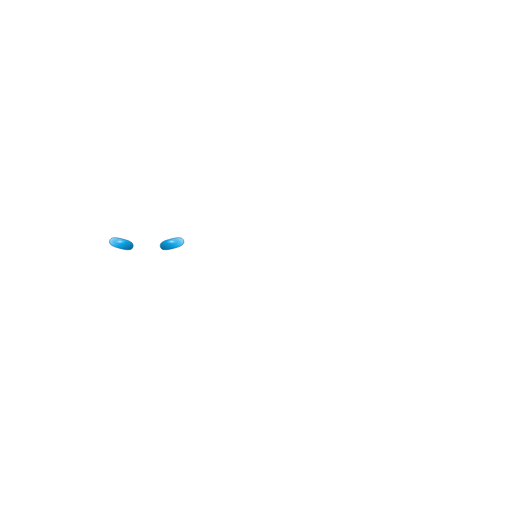
t = 0.00 s
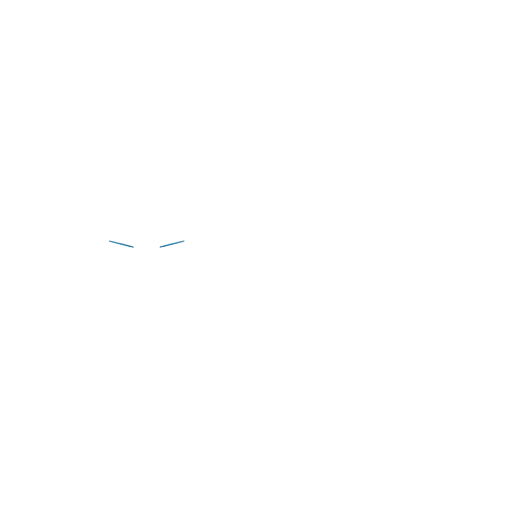
t = 0.60 s
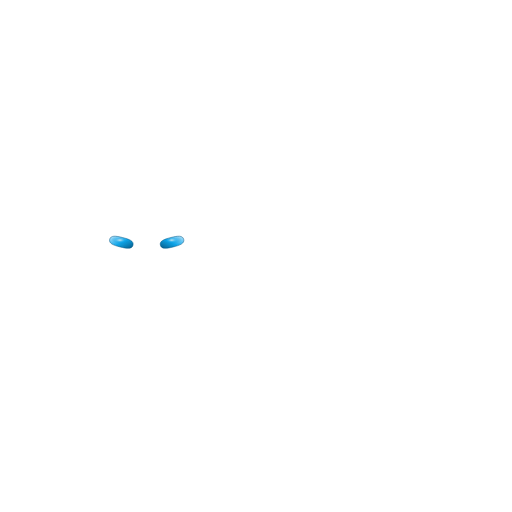
t = 1.20 s
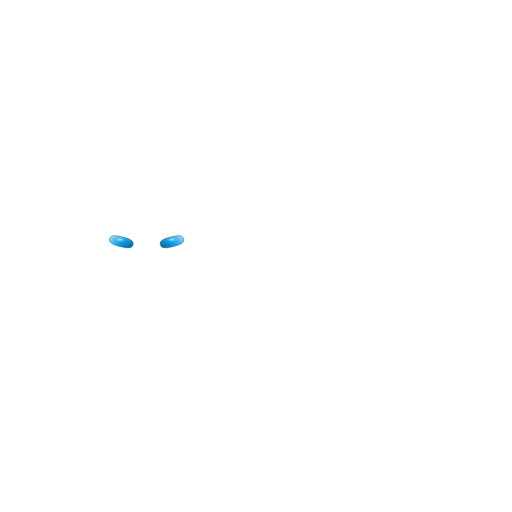
t = 1.80 s
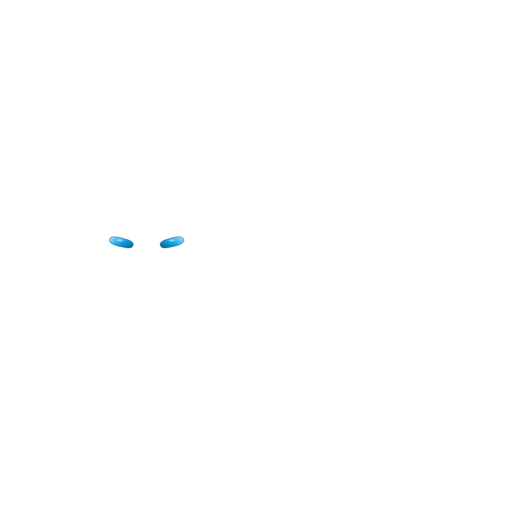
t = 2.40 s
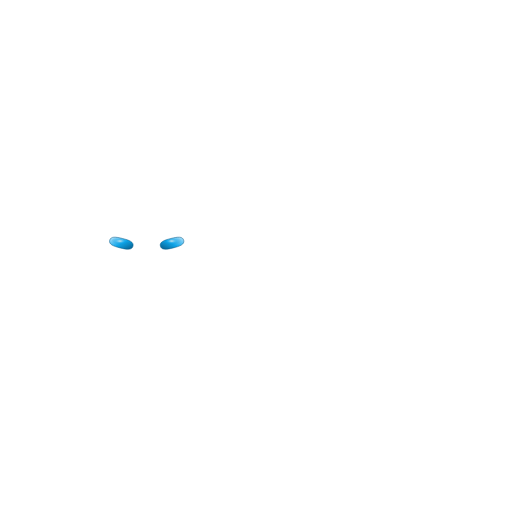
t = 3.00 s

The animated SVG that drew these frames (rendered in a browser with its animation timeline set to each time). Animation: 5 SMIL elements (animate=5); one cycle of 3.60 s, repeats indefinitely.

<svg xmlns="http://www.w3.org/2000/svg" viewBox="0 0 1000 1000" width="100%" height="100%">
  <defs>
    <linearGradient id="catEyeLeft" x1="0%" y1="0%" x2="100%" y2="100%">
      <stop offset="0%" stop-color="#bae6fd"/>
      <stop offset="52%" stop-color="#0ea5e9"/>
      <stop offset="100%" stop-color="#075985"/>
    </linearGradient>
    <linearGradient id="catEyeRight" x1="100%" y1="0%" x2="0%" y2="100%">
      <stop offset="0%" stop-color="#bae6fd"/>
      <stop offset="52%" stop-color="#0ea5e9"/>
      <stop offset="100%" stop-color="#075985"/>
    </linearGradient>
    <radialGradient id="catEyeGlow" cx="45%" cy="35%" r="60%">
      <stop offset="0%" stop-color="#fff7ed" stop-opacity="0.78"/>
      <stop offset="50%" stop-color="#0ea5e9" stop-opacity="0.22"/>
      <stop offset="100%" stop-color="#075985" stop-opacity="0"/>
    </radialGradient>
  </defs>

  <!-- Silueta kočky (dýchání + pravé ouško + ocas) -->
  <path d="M 174 319 C 195 331 219 343 243 355 C 272 343 307 343 336 355 C 358 341 382 329 406 319 C 406 358 406 400 406 441 C 625 280 895 450 908 674 C 680 674 390 674 125 674 C 106.8 674 92 659.2 92 641 C 92 622.8 106.8 608 125 608 C 375 608 520 608 633 608 C 643 608 643 593 633 593 L 260 593 C 178 585 142 505 174 429 C 174 392 174 355 174 319 Z" fill="#ffffff" stroke="#ffffff" stroke-width="2.5" stroke-linejoin="round" stroke-linecap="round">
    <animate attributeName="d" dur="3.6s" repeatCount="indefinite" calcMode="linear" keyTimes="0.000;0.060;0.100;0.130;0.160;0.190;0.220;0.240;0.270;0.300;0.330;0.360;0.440;0.520;0.560;0.605;0.650;0.660;0.710;0.750;0.770;0.800;0.880;0.940;1.000" values="M 174 319 C 195 331 219 343 243 355 C 272 343 307 343 336 355 C 358 341 382 329 406 319 C 406 358 406 400 406 441 C 625 280 895 450 908 674 C 680 674 390 674 125 674 C 106.8 674 92 659.2 92 641 C 92 622.8 106.8 608 125 608 C 375 608 520 608 633 608 C 643 608 643 593 633 593 L 260 593 C 178 585 142 505 174 429 C 174 392 174 355 174 319 Z;M 174 318.9 C 195 330.9 219 342.9 243 354.9 C 272 342.9 307 342.9 336 354.9 C 358 340.9 382 328.9 406 318.9 C 406 357.9 406 399.9 406 440.9 C 625 279.4 895 449.8 908 674 C 680 674 390 674 125 674 C 106.8 674 92 659.2 92 641 C 92 622.8 106.8 608 125 608 C 375 608 520 608 633 608 C 643 608 643 593 633 593 L 260 593 C 178 585 142 505 174 428.9 C 174 391.9 174 354.9 174 318.9 Z;M 174 318.6 C 195 330.6 219 342.6 243 354.6 C 272 342.6 307 342.6 336 354.6 C 358 340.6 382 328.6 406 318.6 C 406 357.6 406 399.6 406 440.7 C 625 278.4 895 449.3 908 674 C 680 674 390 674 125 674 C 106.8 674 92 659.2 92 641 C 92 622.8 106.8 608 125 608 C 375 608 520 608 633 608 C 643 608 643 593 633 593 L 260 593 C 178 585 142 505 174 428.7 C 174 391.6 174 354.6 174 318.6 Z;M 174 318.4 C 195 330.4 219 342.4 243 354.4 C 272 342.4 307 342.4 336 354.4 C 358 340.4 382 328.4 406 318.4 C 406 357.4 406 399.4 406 440.5 C 625 277.4 895 448.9 908 674 C 680 674 390 674 125 674 C 106.8 674 92 659.2 92 641 C 92 622.8 106.8 608 125 608 C 375 608 520 608 633 608 C 643 608 643 593 633 593 L 260 593 C 178 585 142 505 174 428.6 C 174 391.4 174 354.4 174 318.4 Z;M 174 318.1 C 195 330.1 219 342.1 243 354.1 C 272 342.1 307 342.1 336 354.1 C 358 340.1 382 328.1 406 318.1 C 406 357.1 406 399.1 406 440.2 C 625 276.2 895 448.4 908 674 C 680 674 390 674 125 674 C 106.8 674 92 659.2 92 641 C 92 622.8 106.8 608 125 608 C 375 608 520 608 633 608 C 643 608 643 593 633 593 L 260 593 C 178 585 142 505 174 428.3 C 174 391.1 174 354.1 174 318.1 Z;M 174 317.7 C 195 329.7 219 341.7 243 353.7 C 272 341.7 307 341.7 336 353.7 C 360.3 338.8 387.5 330.3 414.7 325.5 C 413.1 361.6 410.2 400.7 406 439.9 C 625 274.8 895 447.8 908 674 C 680 674.2 390 674.7 125 673.9 C 106.8 673.9 92 659.1 92 640.9 C 92 622.7 106.8 607.9 125 607.9 C 375 608.6 520 608.1 633 608 C 643 608 643 593 633 593 L 260 593 C 178 585 142 505 174 428.1 C 174 390.7 174 353.7 174 317.7 Z;M 174 317.4 C 195 329.4 219 341.4 243 353.4 C 272 341.4 307 341.4 336 353.4 C 359.7 338.6 386.2 329.4 412.7 323.3 C 411.4 360.1 409.2 399.9 406 439.6 C 625 273.3 895 447.2 908 674 C 680 674.9 390 676.6 125 672.1 C 106.8 672.1 92 657.3 92 639.1 C 92 620.9 106.8 606.1 125 606.1 C 375 610.3 520 608.5 633 608 C 643 608 643 593 633 593 L 260 593 C 178 585 142 505 174 427.8 C 174 390.4 174 353.4 174 317.4 Z;M 174 317.1 C 195 329.1 219 341.1 243 353.1 C 272 341.1 307 341.1 336 353.1 C 358 339.1 382 327.1 406 317.1 C 406 356.1 406 398.1 406 439.4 C 625 272.3 895 446.8 908 674 C 680 675.2 390 677.5 125 669.8 C 106.8 669.8 92 655 92 636.8 C 92 618.6 106.8 603.8 125 603.8 C 375 611.2 520 608.7 633 608 C 643 608 643 593 633 593 L 260 593 C 178 585 142 505 174 427.7 C 174 390.1 174 353.1 174 317.1 Z;M 174 316.8 C 195 328.8 219 340.8 243 352.8 C 272 340.8 307 340.8 336 352.8 C 360.2 337.8 387.3 329.2 414.4 324.2 C 412.8 360.4 410 399.6 406 439.1 C 625 270.7 895 446.2 908 674 C 680 675.5 390 678.2 125 665.3 C 106.8 665.3 92 650.5 92 632.3 C 92 614.1 106.8 599.3 125 599.3 C 375 611.8 520 608.8 633 608 C 643 608 643 593 633 593 L 260 593 C 178 585 142 505 174 427.4 C 174 389.8 174 352.8 174 316.8 Z;M 174 316.4 C 195 328.4 219 340.4 243 352.4 C 272 340.4 307 340.4 336 352.4 C 361.1 337.1 389.4 329.9 417.8 326.9 C 415.6 362 411.7 400 406 438.8 C 625 269.2 895 445.5 908 674 C 680 675.3 390 677.7 125 660.1 C 106.8 660.1 92 645.3 92 627.1 C 92 608.9 106.8 594.1 125 594.1 C 375 611.4 520 608.7 633 608 C 643 608 643 593 633 593 L 260 593 C 178 585 142 505 174 427.1 C 174 389.4 174 352.4 174 316.4 Z;M 174 316 C 195 328 219 340 243 352 C 272 340 307 340 336 352 C 360.2 337.1 387.3 328.5 414.4 323.5 C 412.8 359.7 410 398.9 406 438.5 C 625 267.8 895 444.9 908 674 C 680 674.7 390 676.1 125 655.3 C 106.8 655.3 92 640.5 92 622.3 C 92 604.1 106.8 589.3 125 589.3 C 375 609.9 520 608.4 633 608 C 643 608 643 593 633 593 L 260 593 C 178 585 142 505 174 426.9 C 174 389 174 352 174 316 Z;M 174 315.7 C 195 327.7 219 339.7 243 351.7 C 272 339.7 307 339.7 336 351.7 C 358 337.7 382 325.7 406 315.7 C 406 354.7 406 396.7 406 438.2 C 625 266.5 895 444.4 908 674 C 680 673.8 390 673.5 125 651.8 C 106.8 651.8 92 637 92 618.8 C 92 600.6 106.8 585.8 125 585.8 C 375 607.6 520 607.9 633 608 C 643 608 643 593 633 593 L 260 593 C 178 585 142 505 174 426.7 C 174 388.7 174 351.7 174 315.7 Z;M 174 315.2 C 195 327.2 219 339.2 243 351.2 C 272 339.2 307 339.2 336 351.2 C 358 337.2 382 325.2 406 315.2 C 406 354.2 406 396.2 406 437.7 C 625 264.1 895 443.4 908 674 C 680 670.6 390 664.2 125 653.5 C 106.8 653.5 92 638.7 92 620.5 C 92 602.3 106.8 587.5 125 587.5 C 375 599.2 520 606 633 608 C 643 608 643 593 633 593 L 260 593 C 178 585 142 505 174 426.3 C 174 388.2 174 351.2 174 315.2 Z;M 174 315 C 195 327 219 339 243 351 C 272 339 307 339 336 351 C 358 337 382 325 406 315 C 406 354 406 396 406 437.6 C 625 263.5 895 443.2 908 674 C 680 668.6 390 658.7 125 671.2 C 106.8 671.2 92 656.4 92 638.2 C 92 620 106.8 605.2 125 605.2 C 375 594.2 520 604.9 633 608 C 643 608 643 593 633 593 L 260 593 C 178 585 142 505 174 426.2 C 174 388 174 351 174 315 Z;M 174 315.2 C 195 327.2 219 339.2 243 351.2 C 272 339.2 307 339.2 336 351.2 C 358 337.2 382 325.2 406 315.2 C 406 354.2 406 396.2 406 437.7 C 625 264.1 895 443.4 908 674 C 680 668.9 390 659.3 125 682.1 C 106.8 682.1 92 667.3 92 649.1 C 92 630.9 106.8 616.1 125 616.1 C 375 594.8 520 605.1 633 608 C 643 608 643 593 633 593 L 260 593 C 178 585 142 505 174 426.3 C 174 388.2 174 351.2 174 315.2 Z;M 174 315.4 C 195 327.4 219 339.4 243 351.4 C 272 339.4 307 339.4 336 351.4 C 358 337.4 382 325.4 406 315.4 C 406 354.4 406 396.4 406 437.9 C 625 265.2 895 443.9 908 674 C 680 670 390 662.6 125 692.1 C 106.8 692.1 92 677.3 92 659.1 C 92 640.9 106.8 626.1 125 626.1 C 375 597.8 520 605.7 633 608 C 643 608 643 593 633 593 L 260 593 C 178 585 142 505 174 426.4 C 174 388.4 174 351.4 174 315.4 Z;M 174 315.8 C 195 327.8 219 339.8 243 351.8 C 272 339.8 307 339.8 336 351.8 C 358 337.8 382 325.8 406 315.8 C 406 354.8 406 396.8 406 438.3 C 625 266.9 895 444.6 908 674 C 680 671.8 390 667.7 125 697.3 C 106.8 697.3 92 682.5 92 664.3 C 92 646.1 106.8 631.3 125 631.3 C 375 602.4 520 606.7 633 608 C 643 608 643 593 633 593 L 260 593 C 178 585 142 505 174 426.7 C 174 388.8 174 351.8 174 315.8 Z;M 174 315.9 C 195 327.9 219 339.9 243 351.9 C 272 339.9 307 339.9 336 351.9 C 358 337.9 382 325.9 406 315.9 C 406 354.9 406 396.9 406 438.4 C 625 267.3 895 444.7 908 674 C 680 672.2 390 668.9 125 697.6 C 106.8 697.6 92 682.8 92 664.6 C 92 646.4 106.8 631.6 125 631.6 C 375 603.5 520 607 633 608 C 643 608 643 593 633 593 L 260 593 C 178 585 142 505 174 426.8 C 174 388.9 174 351.9 174 315.9 Z;M 174 316.5 C 195 328.5 219 340.5 243 352.5 C 272 340.5 307 340.5 336 352.5 C 358.6 338.2 383.6 327.2 408.5 318.7 C 408 356.9 407.2 398.1 406 438.9 C 625 269.7 895 445.7 908 674 C 680 674.2 390 674.5 125 695.3 C 106.8 695.3 92 680.5 92 662.3 C 92 644.1 106.8 629.3 125 629.3 C 375 608.4 520 608.1 633 608 C 643 608 643 593 633 593 L 260 593 C 178 585 142 505 174 427.2 C 174 389.5 174 352.5 174 316.5 Z;M 174 317 C 195 329 219 341 243 353 C 272 341 307 341 336 353 C 360.1 338.1 387.1 329.4 414 324.1 C 412.5 360.5 409.9 399.8 406 439.3 C 625 271.7 895 446.6 908 674 C 680 675.2 390 677.3 125 689.6 C 106.8 689.6 92 674.8 92 656.6 C 92 638.4 106.8 623.6 125 623.6 C 375 611 520 608.7 633 608 C 643 608 643 593 633 593 L 260 593 C 178 585 142 505 174 427.6 C 174 390 174 353 174 317 Z;M 174 317.3 C 195 329.3 219 341.3 243 353.3 C 272 341.3 307 341.3 336 353.3 C 359.7 338.5 386.1 329.2 412.5 323 C 411.3 359.9 409.1 399.7 406 439.5 C 625 272.8 895 447 908 674 C 680 675.4 390 678 125 686.2 C 106.8 686.2 92 671.4 92 653.2 C 92 635 106.8 620.2 125 620.2 C 375 611.6 520 608.8 633 608 C 643 608 643 593 633 593 L 260 593 C 178 585 142 505 174 427.8 C 174 390.3 174 353.3 174 317.3 Z;M 174 317.6 C 195 329.6 219 341.6 243 353.6 C 272 341.6 307 341.6 336 353.6 C 358 339.6 382 327.6 406 317.6 C 406 356.6 406 398.6 406 439.8 C 625 274.3 895 447.6 908 674 C 680 675.4 390 678.1 125 681.1 C 106.8 681.1 92 666.3 92 648.1 C 92 629.9 106.8 615.1 125 615.1 C 375 611.7 520 608.8 633 608 C 643 608 643 593 633 593 L 260 593 C 178 585 142 505 174 428 C 174 390.6 174 353.6 174 317.6 Z;M 174 318.5 C 195 330.5 219 342.5 243 354.5 C 272 342.5 307 342.5 336 354.5 C 358 340.5 382 328.5 406 318.5 C 406 357.5 406 399.5 406 440.5 C 625 277.8 895 449.1 908 674 C 680 674 390 674 125 674 C 106.8 674 92 659.2 92 641 C 92 622.8 106.8 608 125 608 C 375 608 520 608 633 608 C 643 608 643 593 633 593 L 260 593 C 178 585 142 505 174 428.6 C 174 391.5 174 354.5 174 318.5 Z;M 174 318.9 C 195 330.9 219 342.9 243 354.9 C 272 342.9 307 342.9 336 354.9 C 358 340.9 382 328.9 406 318.9 C 406 357.9 406 399.9 406 440.9 C 625 279.4 895 449.8 908 674 C 680 674 390 674 125 674 C 106.8 674 92 659.2 92 641 C 92 622.8 106.8 608 125 608 C 375 608 520 608 633 608 C 643 608 643 593 633 593 L 260 593 C 178 585 142 505 174 428.9 C 174 391.9 174 354.9 174 318.9 Z;M 174 319 C 195 331 219 343 243 355 C 272 343 307 343 336 355 C 358 341 382 329 406 319 C 406 358 406 400 406 441 C 625 280 895 450 908 674 C 680 674 390 674 125 674 C 106.8 674 92 659.2 92 641 C 92 622.8 106.8 608 125 608 C 375 608 520 608 633 608 C 643 608 643 593 633 593 L 260 593 C 178 585 142 505 174 429 C 174 392 174 355 174 319 Z"/>
  </path>

  <!-- Levé oko + 3D odlesk (mrká přímo jako čistá křivka <path> bez transformací) -->
  <path d="M 214.2 470.31 C 216.22 462.2 226.07 463.48 239.3 466.78 C 252.52 470.08 261.82 473.57 259.8 481.69 C 257.78 489.8 247.93 488.52 234.7 485.22 C 221.48 481.92 212.18 478.43 214.2 470.31 Z" fill="url(#catEyeLeft)" stroke="#075985" stroke-width="1">
    <animate attributeName="d" dur="3.6s" repeatCount="indefinite" calcMode="linear" keyTimes="0.000;0.060;0.100;0.130;0.160;0.190;0.220;0.240;0.270;0.300;0.330;0.360;0.440;0.520;0.560;0.605;0.650;0.660;0.710;0.750;0.770;0.800;0.880;0.940;1.000" values="M 214.2 470.31 C 216.22 462.2 226.07 463.48 239.3 466.78 C 252.52 470.08 261.82 473.57 259.8 481.69 C 257.78 489.8 247.93 488.52 234.7 485.22 C 221.48 481.92 212.18 478.43 214.2 470.31 Z;M 214.2 470.18 C 216.22 462.07 226.07 463.35 239.3 466.65 C 252.52 469.94 261.82 473.44 259.8 481.55 C 257.78 489.66 247.93 488.38 234.7 485.08 C 221.48 481.79 212.18 478.29 214.2 470.18 Z;M 214.2 469.95 C 216.22 461.84 226.07 463.12 239.3 466.42 C 252.52 469.71 261.82 473.21 259.8 481.32 C 257.78 489.43 247.93 488.15 234.7 484.85 C 221.48 481.55 212.18 478.06 214.2 469.95 Z;M 213.23 471 C 213.54 469.77 223.56 472.09 237.35 475.53 C 251.13 478.96 261.08 481.62 260.77 482.85 C 260.46 484.08 250.44 481.76 236.65 478.32 C 222.87 474.88 212.92 472.22 213.23 471 Z;M 213.11 470.86 C 213.22 470.46 223.26 472.9 237.11 476.36 C 250.97 479.81 260.99 482.37 260.89 482.77 C 260.78 483.18 250.74 480.73 236.89 477.28 C 223.03 473.83 213.01 471.27 213.11 470.86 Z;M 213.23 470.39 C 213.54 469.16 223.56 471.48 237.35 474.92 C 251.13 478.36 261.08 481.01 260.77 482.24 C 260.46 483.47 250.44 481.15 236.65 477.71 C 222.87 474.27 212.92 471.62 213.23 470.39 Z;M 214.2 468.75 C 216.22 460.64 226.07 461.92 239.3 465.22 C 252.52 468.52 261.82 472.01 259.8 480.12 C 257.78 488.24 247.93 486.95 234.7 483.66 C 221.48 480.36 212.18 476.87 214.2 468.75 Z;M 214.2 468.52 C 216.22 460.4 226.07 461.69 239.3 464.98 C 252.52 468.28 261.82 471.77 259.8 479.89 C 257.78 488 247.93 486.72 234.7 483.42 C 221.48 480.12 212.18 476.63 214.2 468.52 Z;M 214.2 468.15 C 216.22 460.04 226.07 461.32 239.3 464.62 C 252.52 467.92 261.82 471.41 259.8 479.52 C 257.78 487.64 247.93 486.35 234.7 483.06 C 221.48 479.76 212.18 476.27 214.2 468.15 Z;M 214.2 467.8 C 216.22 459.69 226.07 460.97 239.3 464.27 C 252.52 467.57 261.82 471.06 259.8 479.17 C 257.78 487.28 247.93 486 234.7 482.7 C 221.48 479.41 212.18 475.91 214.2 467.8 Z;M 214.2 467.47 C 216.22 459.36 226.07 460.64 239.3 463.94 C 252.52 467.23 261.82 470.73 259.8 478.84 C 257.78 486.95 247.93 485.67 234.7 482.37 C 221.48 479.08 212.18 475.58 214.2 467.47 Z;M 214.2 467.17 C 216.22 459.06 226.07 460.34 239.3 463.64 C 252.52 466.94 261.82 470.43 259.8 478.54 C 257.78 486.65 247.93 485.37 234.7 482.07 C 221.48 478.78 212.18 475.28 214.2 467.17 Z;M 214.2 466.61 C 216.22 458.5 226.07 459.78 239.3 463.08 C 252.52 466.37 261.82 469.87 259.8 477.98 C 257.78 486.09 247.93 484.81 234.7 481.51 C 221.48 478.22 212.18 474.72 214.2 466.61 Z;M 214.2 466.49 C 216.22 458.38 226.07 459.66 239.3 462.96 C 252.52 466.25 261.82 469.75 259.8 477.86 C 257.78 485.97 247.93 484.69 234.7 481.39 C 221.48 478.1 212.18 474.6 214.2 466.49 Z;M 214.2 466.61 C 216.22 458.5 226.07 459.78 239.3 463.08 C 252.52 466.37 261.82 469.87 259.8 477.98 C 257.78 486.09 247.93 484.81 234.7 481.51 C 221.48 478.22 212.18 474.72 214.2 466.61 Z;M 213.11 468.32 C 213.22 467.91 223.26 470.36 237.11 473.81 C 250.97 477.27 260.99 479.82 260.89 480.23 C 260.78 480.63 250.74 478.19 236.89 474.73 C 223.03 471.28 213.01 468.72 213.11 468.32 Z;M 214.2 467.27 C 216.22 459.15 226.07 460.44 239.3 463.73 C 252.52 467.03 261.82 470.52 259.8 478.64 C 257.78 486.75 247.93 485.47 234.7 482.17 C 221.48 478.87 212.18 475.38 214.2 467.27 Z;M 214.2 467.37 C 216.22 459.25 226.07 460.54 239.3 463.83 C 252.52 467.13 261.82 470.62 259.8 478.74 C 257.78 486.85 247.93 485.57 234.7 482.27 C 221.48 478.97 212.18 475.48 214.2 467.37 Z;M 213.11 469.36 C 213.22 468.95 223.26 471.4 237.11 474.85 C 250.97 478.31 260.99 480.86 260.89 481.27 C 260.78 481.67 250.74 479.23 236.89 475.77 C 223.03 472.32 213.01 469.76 213.11 469.36 Z;M 213.78 468.96 C 215.05 463.85 224.98 465.59 238.45 468.95 C 251.92 472.31 261.5 475.43 260.22 480.54 C 258.95 485.64 249.02 483.91 235.55 480.55 C 222.08 477.19 212.5 474.06 213.78 468.96 Z;M 214.2 468.64 C 216.22 460.52 226.07 461.81 239.3 465.1 C 252.52 468.4 261.82 471.89 259.8 480.01 C 257.78 488.12 247.93 486.84 234.7 483.54 C 221.48 480.24 212.18 476.75 214.2 468.64 Z;M 214.2 468.99 C 216.22 460.88 226.07 462.16 239.3 465.46 C 252.52 468.75 261.82 472.25 259.8 480.36 C 257.78 488.47 247.93 487.19 234.7 483.89 C 221.48 480.59 212.18 477.1 214.2 468.99 Z;M 214.2 469.79 C 216.22 461.68 226.07 462.96 239.3 466.26 C 252.52 469.56 261.82 473.05 259.8 481.16 C 257.78 489.28 247.93 487.99 234.7 484.7 C 221.48 481.4 212.18 477.91 214.2 469.79 Z;M 214.2 470.18 C 216.22 462.07 226.07 463.35 239.3 466.65 C 252.52 469.94 261.82 473.44 259.8 481.55 C 257.78 489.66 247.93 488.38 234.7 485.08 C 221.48 481.79 212.18 478.29 214.2 470.18 Z;M 214.2 470.31 C 216.22 462.2 226.07 463.48 239.3 466.78 C 252.52 470.08 261.82 473.57 259.8 481.69 C 257.78 489.8 247.93 488.52 234.7 485.22 C 221.48 481.92 212.18 478.43 214.2 470.31 Z"/>
  </path>
  <path d="M 219.02 469.77 C 220.13 465.33 227.41 466.5 237.26 468.95 C 247.11 471.41 254.09 473.79 252.98 478.23 C 251.87 482.67 244.59 481.5 234.74 479.05 C 224.89 476.59 217.91 474.21 219.02 469.77 Z" fill="url(#catEyeGlow)">
    <animate attributeName="d" dur="3.6s" repeatCount="indefinite" calcMode="linear" keyTimes="0.000;0.060;0.100;0.130;0.160;0.190;0.220;0.240;0.270;0.300;0.330;0.360;0.440;0.520;0.560;0.605;0.650;0.660;0.710;0.750;0.770;0.800;0.880;0.940;1.000" values="M 219.02 469.77 C 220.13 465.33 227.41 466.5 237.26 468.95 C 247.11 471.41 254.09 473.79 252.98 478.23 C 251.87 482.67 244.59 481.5 234.74 479.05 C 224.89 476.59 217.91 474.21 219.02 469.77 Z;M 219.02 469.63 C 220.13 465.19 227.41 466.36 237.26 468.82 C 247.11 471.28 254.09 473.66 252.98 478.1 C 251.87 482.54 244.59 481.37 234.74 478.91 C 224.89 476.46 217.91 474.07 219.02 469.63 Z;M 219.02 469.4 C 220.13 464.96 227.41 466.13 237.26 468.59 C 247.11 471.04 254.09 473.43 252.98 477.87 C 251.87 482.31 244.59 481.13 234.74 478.68 C 224.89 476.22 217.91 473.84 219.02 469.4 Z;M 218.3 470.51 C 218.47 469.84 225.92 471.6 236.19 474.16 C 246.46 476.72 253.87 478.66 253.7 479.33 C 253.53 480.01 246.08 478.25 235.81 475.69 C 225.54 473.13 218.13 471.18 218.3 470.51 Z;M 218.21 470.38 C 218.27 470.16 225.75 471.99 236.06 474.57 C 246.38 477.14 253.84 479.03 253.79 479.25 C 253.73 479.48 246.25 477.64 235.94 475.07 C 225.62 472.5 218.16 470.61 218.21 470.38 Z;M 218.3 469.9 C 218.47 469.23 225.92 470.99 236.19 473.55 C 246.46 476.11 253.87 478.05 253.7 478.73 C 253.53 479.4 246.08 477.64 235.81 475.08 C 225.54 472.52 218.13 470.57 218.3 469.9 Z;M 219.02 468.21 C 220.13 463.77 227.41 464.94 237.26 467.39 C 247.11 469.85 254.09 472.23 252.98 476.67 C 251.87 481.11 244.59 479.94 234.74 477.49 C 224.89 475.03 217.91 472.65 219.02 468.21 Z;M 219.02 467.97 C 220.13 463.53 227.41 464.7 237.26 467.16 C 247.11 469.61 254.09 471.99 252.98 476.43 C 251.87 480.87 244.59 479.7 234.74 477.25 C 224.89 474.79 217.91 472.41 219.02 467.97 Z;M 219.02 467.61 C 220.13 463.17 227.41 464.34 237.26 466.79 C 247.11 469.25 254.09 471.63 252.98 476.07 C 251.87 480.51 244.59 479.34 234.74 476.88 C 224.89 474.43 217.91 472.05 219.02 467.61 Z;M 219.02 467.25 C 220.13 462.81 227.41 463.99 237.26 466.44 C 247.11 468.9 254.09 471.28 252.98 475.72 C 251.87 480.16 244.59 478.99 234.74 476.53 C 224.89 474.08 217.91 471.69 219.02 467.25 Z;M 219.02 466.92 C 220.13 462.48 227.41 463.65 237.26 466.11 C 247.11 468.57 254.09 470.95 252.98 475.39 C 251.87 479.83 244.59 478.66 234.74 476.2 C 224.89 473.75 217.91 471.36 219.02 466.92 Z;M 219.02 466.62 C 220.13 462.18 227.41 463.36 237.26 465.81 C 247.11 468.27 254.09 470.65 252.98 475.09 C 251.87 479.53 244.59 478.36 234.74 475.9 C 224.89 473.45 217.91 471.06 219.02 466.62 Z;M 219.02 466.06 C 220.13 461.62 227.41 462.79 237.26 465.25 C 247.11 467.7 254.09 470.09 252.98 474.53 C 251.87 478.97 244.59 477.8 234.74 475.34 C 224.89 472.88 217.91 470.5 219.02 466.06 Z;M 219.02 465.94 C 220.13 461.5 227.41 462.67 237.26 465.13 C 247.11 467.59 254.09 469.97 252.98 474.41 C 251.87 478.85 244.59 477.68 234.74 475.22 C 224.89 472.77 217.91 470.38 219.02 465.94 Z;M 219.02 466.06 C 220.13 461.62 227.41 462.79 237.26 465.25 C 247.11 467.7 254.09 470.09 252.98 474.53 C 251.87 478.97 244.59 477.8 234.74 475.34 C 224.89 472.88 217.91 470.5 219.02 466.06 Z;M 218.21 467.84 C 218.27 467.62 225.75 469.45 236.06 472.02 C 246.38 474.59 253.84 476.49 253.79 476.71 C 253.73 476.93 246.25 475.1 235.94 472.53 C 225.62 469.95 218.16 468.06 218.21 467.84 Z;M 219.02 466.72 C 220.13 462.28 227.41 463.45 237.26 465.91 C 247.11 468.36 254.09 470.75 252.98 475.19 C 251.87 479.63 244.59 478.45 234.74 476 C 224.89 473.54 217.91 471.16 219.02 466.72 Z;M 219.02 466.82 C 220.13 462.38 227.41 463.55 237.26 466.01 C 247.11 468.46 254.09 470.84 252.98 475.28 C 251.87 479.72 244.59 478.55 234.74 476.1 C 224.89 473.64 217.91 471.26 219.02 466.82 Z;M 218.21 468.88 C 218.27 468.66 225.75 470.49 236.06 473.06 C 246.38 475.63 253.84 477.53 253.79 477.75 C 253.73 477.97 246.25 476.14 235.94 473.56 C 225.62 470.99 218.16 469.1 218.21 468.88 Z;M 218.7 468.44 C 219.4 465.64 226.76 467.07 236.79 469.57 C 246.82 472.07 253.99 474.27 253.3 477.06 C 252.6 479.85 245.24 478.42 235.21 475.92 C 225.18 473.42 218.01 471.23 218.7 468.44 Z;M 219.02 468.09 C 220.13 463.65 227.41 464.82 237.26 467.28 C 247.11 469.73 254.09 472.11 252.98 476.55 C 251.87 480.99 244.59 479.82 234.74 477.37 C 224.89 474.91 217.91 472.53 219.02 468.09 Z;M 219.02 468.44 C 220.13 464 227.41 465.17 237.26 467.63 C 247.11 470.08 254.09 472.47 252.98 476.91 C 251.87 481.35 244.59 480.17 234.74 477.72 C 224.89 475.26 217.91 472.88 219.02 468.44 Z;M 219.02 469.25 C 220.13 464.81 227.41 465.98 237.26 468.43 C 247.11 470.89 254.09 473.27 252.98 477.71 C 251.87 482.15 244.59 480.98 234.74 478.53 C 224.89 476.07 217.91 473.69 219.02 469.25 Z;M 219.02 469.63 C 220.13 465.19 227.41 466.36 237.26 468.82 C 247.11 471.28 254.09 473.66 252.98 478.1 C 251.87 482.54 244.59 481.37 234.74 478.91 C 224.89 476.46 217.91 474.07 219.02 469.63 Z;M 219.02 469.77 C 220.13 465.33 227.41 466.5 237.26 468.95 C 247.11 471.41 254.09 473.79 252.98 478.23 C 251.87 482.67 244.59 481.5 234.74 479.05 C 224.89 476.59 217.91 474.21 219.02 469.77 Z"/>
  </path>

  <!-- Pravé oko + 3D odlesk (mrká přímo jako čistá křivka <path> bez transformací) -->
  <path d="M 313.2 481.69 C 311.18 473.57 320.48 470.08 333.7 466.78 C 346.93 463.48 356.78 462.2 358.8 470.31 C 360.82 478.43 351.52 481.92 338.3 485.22 C 325.07 488.52 315.22 489.8 313.2 481.69 Z" fill="url(#catEyeRight)" stroke="#075985" stroke-width="1">
    <animate attributeName="d" dur="3.6s" repeatCount="indefinite" calcMode="linear" keyTimes="0.000;0.060;0.100;0.130;0.160;0.190;0.220;0.240;0.270;0.300;0.330;0.360;0.440;0.520;0.560;0.605;0.650;0.660;0.710;0.750;0.770;0.800;0.880;0.940;1.000" values="M 313.2 481.69 C 311.18 473.57 320.48 470.08 333.7 466.78 C 346.93 463.48 356.78 462.2 358.8 470.31 C 360.82 478.43 351.52 481.92 338.3 485.22 C 325.07 488.52 315.22 489.8 313.2 481.69 Z;M 313.2 481.55 C 311.18 473.44 320.48 469.94 333.7 466.65 C 346.93 463.35 356.78 462.07 358.8 470.18 C 360.82 478.29 351.52 481.79 338.3 485.08 C 325.07 488.38 315.22 489.66 313.2 481.55 Z;M 313.2 481.32 C 311.18 473.21 320.48 469.71 333.7 466.42 C 346.93 463.12 356.78 461.84 358.8 469.95 C 360.82 478.06 351.52 481.55 338.3 484.85 C 325.07 488.15 315.22 489.43 313.2 481.32 Z;M 312.23 482.85 C 311.92 481.62 321.87 478.96 335.65 475.53 C 349.44 472.09 359.46 469.77 359.77 471 C 360.08 472.22 350.13 474.88 336.35 478.32 C 322.56 481.76 312.54 484.08 312.23 482.85 Z;M 312.11 482.77 C 312.01 482.37 322.03 479.81 335.89 476.36 C 349.74 472.9 359.78 470.46 359.89 470.86 C 359.99 471.27 349.97 473.83 336.11 477.28 C 322.26 480.73 312.22 483.18 312.11 482.77 Z;M 312.23 482.24 C 311.92 481.01 321.87 478.36 335.65 474.92 C 349.44 471.48 359.46 469.16 359.77 470.39 C 360.08 471.62 350.13 474.27 336.35 477.71 C 322.56 481.15 312.54 483.47 312.23 482.24 Z;M 313.2 480.12 C 311.18 472.01 320.48 468.52 333.7 465.22 C 346.93 461.92 356.78 460.64 358.8 468.75 C 360.82 476.87 351.52 480.36 338.3 483.66 C 325.07 486.95 315.22 488.24 313.2 480.12 Z;M 313.2 479.89 C 311.18 471.77 320.48 468.28 333.7 464.98 C 346.93 461.69 356.78 460.4 358.8 468.52 C 360.82 476.63 351.52 480.12 338.3 483.42 C 325.07 486.72 315.22 488 313.2 479.89 Z;M 313.2 479.52 C 311.18 471.41 320.48 467.92 333.7 464.62 C 346.93 461.32 356.78 460.04 358.8 468.15 C 360.82 476.27 351.52 479.76 338.3 483.06 C 325.07 486.35 315.22 487.64 313.2 479.52 Z;M 313.2 479.17 C 311.18 471.06 320.48 467.57 333.7 464.27 C 346.93 460.97 356.78 459.69 358.8 467.8 C 360.82 475.91 351.52 479.41 338.3 482.7 C 325.07 486 315.22 487.28 313.2 479.17 Z;M 313.2 478.84 C 311.18 470.73 320.48 467.23 333.7 463.94 C 346.93 460.64 356.78 459.36 358.8 467.47 C 360.82 475.58 351.52 479.08 338.3 482.37 C 325.07 485.67 315.22 486.95 313.2 478.84 Z;M 313.2 478.54 C 311.18 470.43 320.48 466.94 333.7 463.64 C 346.93 460.34 356.78 459.06 358.8 467.17 C 360.82 475.28 351.52 478.78 338.3 482.07 C 325.07 485.37 315.22 486.65 313.2 478.54 Z;M 313.2 477.98 C 311.18 469.87 320.48 466.37 333.7 463.08 C 346.93 459.78 356.78 458.5 358.8 466.61 C 360.82 474.72 351.52 478.22 338.3 481.51 C 325.07 484.81 315.22 486.09 313.2 477.98 Z;M 313.2 477.86 C 311.18 469.75 320.48 466.25 333.7 462.96 C 346.93 459.66 356.78 458.38 358.8 466.49 C 360.82 474.6 351.52 478.1 338.3 481.39 C 325.07 484.69 315.22 485.97 313.2 477.86 Z;M 313.2 477.98 C 311.18 469.87 320.48 466.37 333.7 463.08 C 346.93 459.78 356.78 458.5 358.8 466.61 C 360.82 474.72 351.52 478.22 338.3 481.51 C 325.07 484.81 315.22 486.09 313.2 477.98 Z;M 312.11 480.23 C 312.01 479.82 322.03 477.27 335.89 473.81 C 349.74 470.36 359.78 467.91 359.89 468.32 C 359.99 468.72 349.97 471.28 336.11 474.73 C 322.26 478.19 312.22 480.63 312.11 480.23 Z;M 313.2 478.64 C 311.18 470.52 320.48 467.03 333.7 463.73 C 346.93 460.44 356.78 459.15 358.8 467.27 C 360.82 475.38 351.52 478.87 338.3 482.17 C 325.07 485.47 315.22 486.75 313.2 478.64 Z;M 313.2 478.74 C 311.18 470.62 320.48 467.13 333.7 463.83 C 346.93 460.54 356.78 459.25 358.8 467.37 C 360.82 475.48 351.52 478.97 338.3 482.27 C 325.07 485.57 315.22 486.85 313.2 478.74 Z;M 312.11 481.27 C 312.01 480.86 322.03 478.31 335.89 474.85 C 349.74 471.4 359.78 468.95 359.89 469.36 C 359.99 469.76 349.97 472.32 336.11 475.77 C 322.26 479.23 312.22 481.67 312.11 481.27 Z;M 312.78 480.54 C 311.5 475.43 321.08 472.31 334.55 468.95 C 348.02 465.59 357.95 463.85 359.22 468.96 C 360.5 474.06 350.92 477.19 337.45 480.55 C 323.98 483.91 314.05 485.64 312.78 480.54 Z;M 313.2 480.01 C 311.18 471.89 320.48 468.4 333.7 465.1 C 346.93 461.81 356.78 460.52 358.8 468.64 C 360.82 476.75 351.52 480.24 338.3 483.54 C 325.07 486.84 315.22 488.12 313.2 480.01 Z;M 313.2 480.36 C 311.18 472.25 320.48 468.75 333.7 465.46 C 346.93 462.16 356.78 460.88 358.8 468.99 C 360.82 477.1 351.52 480.59 338.3 483.89 C 325.07 487.19 315.22 488.47 313.2 480.36 Z;M 313.2 481.16 C 311.18 473.05 320.48 469.56 333.7 466.26 C 346.93 462.96 356.78 461.68 358.8 469.79 C 360.82 477.91 351.52 481.4 338.3 484.7 C 325.07 487.99 315.22 489.28 313.2 481.16 Z;M 313.2 481.55 C 311.18 473.44 320.48 469.94 333.7 466.65 C 346.93 463.35 356.78 462.07 358.8 470.18 C 360.82 478.29 351.52 481.79 338.3 485.08 C 325.07 488.38 315.22 489.66 313.2 481.55 Z;M 313.2 481.69 C 311.18 473.57 320.48 470.08 333.7 466.78 C 346.93 463.48 356.78 462.2 358.8 470.31 C 360.82 478.43 351.52 481.92 338.3 485.22 C 325.07 488.52 315.22 489.8 313.2 481.69 Z"/>
  </path>
  <path d="M 320.02 478.23 C 318.91 473.79 325.89 471.41 335.74 468.95 C 345.59 466.5 352.87 465.33 353.98 469.77 C 355.09 474.21 348.11 476.59 338.26 479.05 C 328.41 481.5 321.13 482.67 320.02 478.23 Z" fill="url(#catEyeGlow)">
    <animate attributeName="d" dur="3.6s" repeatCount="indefinite" calcMode="linear" keyTimes="0.000;0.060;0.100;0.130;0.160;0.190;0.220;0.240;0.270;0.300;0.330;0.360;0.440;0.520;0.560;0.605;0.650;0.660;0.710;0.750;0.770;0.800;0.880;0.940;1.000" values="M 320.02 478.23 C 318.91 473.79 325.89 471.41 335.74 468.95 C 345.59 466.5 352.87 465.33 353.98 469.77 C 355.09 474.21 348.11 476.59 338.26 479.05 C 328.41 481.5 321.13 482.67 320.02 478.23 Z;M 320.02 478.1 C 318.91 473.66 325.89 471.28 335.74 468.82 C 345.59 466.36 352.87 465.19 353.98 469.63 C 355.09 474.07 348.11 476.46 338.26 478.91 C 328.41 481.37 321.13 482.54 320.02 478.1 Z;M 320.02 477.87 C 318.91 473.43 325.89 471.04 335.74 468.59 C 345.59 466.13 352.87 464.96 353.98 469.4 C 355.09 473.84 348.11 476.22 338.26 478.68 C 328.41 481.13 321.13 482.31 320.02 477.87 Z;M 319.3 479.33 C 319.13 478.66 326.54 476.72 336.81 474.16 C 347.08 471.6 354.53 469.84 354.7 470.51 C 354.87 471.18 347.46 473.13 337.19 475.69 C 326.92 478.25 319.47 480.01 319.3 479.33 Z;M 319.21 479.25 C 319.16 479.03 326.62 477.14 336.94 474.57 C 347.25 471.99 354.73 470.16 354.79 470.38 C 354.84 470.61 347.38 472.5 337.06 475.07 C 326.75 477.64 319.27 479.48 319.21 479.25 Z;M 319.3 478.73 C 319.13 478.05 326.54 476.11 336.81 473.55 C 347.08 470.99 354.53 469.23 354.7 469.9 C 354.87 470.57 347.46 472.52 337.19 475.08 C 326.92 477.64 319.47 479.4 319.3 478.73 Z;M 320.02 476.67 C 318.91 472.23 325.89 469.85 335.74 467.39 C 345.59 464.94 352.87 463.77 353.98 468.21 C 355.09 472.65 348.11 475.03 338.26 477.49 C 328.41 479.94 321.13 481.11 320.02 476.67 Z;M 320.02 476.43 C 318.91 471.99 325.89 469.61 335.74 467.16 C 345.59 464.7 352.87 463.53 353.98 467.97 C 355.09 472.41 348.11 474.79 338.26 477.25 C 328.41 479.7 321.13 480.87 320.02 476.43 Z;M 320.02 476.07 C 318.91 471.63 325.89 469.25 335.74 466.79 C 345.59 464.34 352.87 463.17 353.98 467.61 C 355.09 472.05 348.11 474.43 338.26 476.88 C 328.41 479.34 321.13 480.51 320.02 476.07 Z;M 320.02 475.72 C 318.91 471.28 325.89 468.9 335.74 466.44 C 345.59 463.99 352.87 462.81 353.98 467.25 C 355.09 471.69 348.11 474.08 338.26 476.53 C 328.41 478.99 321.13 480.16 320.02 475.72 Z;M 320.02 475.39 C 318.91 470.95 325.89 468.57 335.74 466.11 C 345.59 463.65 352.87 462.48 353.98 466.92 C 355.09 471.36 348.11 473.75 338.26 476.2 C 328.41 478.66 321.13 479.83 320.02 475.39 Z;M 320.02 475.09 C 318.91 470.65 325.89 468.27 335.74 465.81 C 345.59 463.36 352.87 462.18 353.98 466.62 C 355.09 471.06 348.11 473.45 338.26 475.9 C 328.41 478.36 321.13 479.53 320.02 475.09 Z;M 320.02 474.53 C 318.91 470.09 325.89 467.7 335.74 465.25 C 345.59 462.79 352.87 461.62 353.98 466.06 C 355.09 470.5 348.11 472.88 338.26 475.34 C 328.41 477.8 321.13 478.97 320.02 474.53 Z;M 320.02 474.41 C 318.91 469.97 325.89 467.59 335.74 465.13 C 345.59 462.67 352.87 461.5 353.98 465.94 C 355.09 470.38 348.11 472.77 338.26 475.22 C 328.41 477.68 321.13 478.85 320.02 474.41 Z;M 320.02 474.53 C 318.91 470.09 325.89 467.7 335.74 465.25 C 345.59 462.79 352.87 461.62 353.98 466.06 C 355.09 470.5 348.11 472.88 338.26 475.34 C 328.41 477.8 321.13 478.97 320.02 474.53 Z;M 319.21 476.71 C 319.16 476.49 326.62 474.59 336.94 472.02 C 347.25 469.45 354.73 467.62 354.79 467.84 C 354.84 468.06 347.38 469.95 337.06 472.53 C 326.75 475.1 319.27 476.93 319.21 476.71 Z;M 320.02 475.19 C 318.91 470.75 325.89 468.36 335.74 465.91 C 345.59 463.45 352.87 462.28 353.98 466.72 C 355.09 471.16 348.11 473.54 338.26 476 C 328.41 478.45 321.13 479.63 320.02 475.19 Z;M 320.02 475.28 C 318.91 470.84 325.89 468.46 335.74 466.01 C 345.59 463.55 352.87 462.38 353.98 466.82 C 355.09 471.26 348.11 473.64 338.26 476.1 C 328.41 478.55 321.13 479.72 320.02 475.28 Z;M 319.21 477.75 C 319.16 477.53 326.62 475.63 336.94 473.06 C 347.25 470.49 354.73 468.66 354.79 468.88 C 354.84 469.1 347.38 470.99 337.06 473.56 C 326.75 476.14 319.27 477.97 319.21 477.75 Z;M 319.7 477.06 C 319.01 474.27 326.18 472.07 336.21 469.57 C 346.24 467.07 353.6 465.64 354.3 468.44 C 354.99 471.23 347.82 473.42 337.79 475.92 C 327.76 478.42 320.4 479.85 319.7 477.06 Z;M 320.02 476.55 C 318.91 472.11 325.89 469.73 335.74 467.28 C 345.59 464.82 352.87 463.65 353.98 468.09 C 355.09 472.53 348.11 474.91 338.26 477.37 C 328.41 479.82 321.13 480.99 320.02 476.55 Z;M 320.02 476.91 C 318.91 472.47 325.89 470.08 335.74 467.63 C 345.59 465.17 352.87 464 353.98 468.44 C 355.09 472.88 348.11 475.26 338.26 477.72 C 328.41 480.17 321.13 481.35 320.02 476.91 Z;M 320.02 477.71 C 318.91 473.27 325.89 470.89 335.74 468.43 C 345.59 465.98 352.87 464.81 353.98 469.25 C 355.09 473.69 348.11 476.07 338.26 478.53 C 328.41 480.98 321.13 482.15 320.02 477.71 Z;M 320.02 478.1 C 318.91 473.66 325.89 471.28 335.74 468.82 C 345.59 466.36 352.87 465.19 353.98 469.63 C 355.09 474.07 348.11 476.46 338.26 478.91 C 328.41 481.37 321.13 482.54 320.02 478.1 Z;M 320.02 478.23 C 318.91 473.79 325.89 471.41 335.74 468.95 C 345.59 466.5 352.87 465.33 353.98 469.77 C 355.09 474.21 348.11 476.59 338.26 479.05 C 328.41 481.5 321.13 482.67 320.02 478.23 Z"/>
  </path>
</svg>
